Photos from the image-classification dataset "split" in the GitHub repository Fattimm/atelier_prepa_donnees_images. Its 6 classes are: cardboard, glass, metal, paper, plastic, trash.

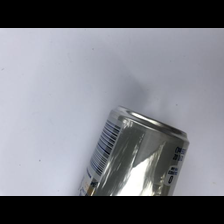
Label: metal

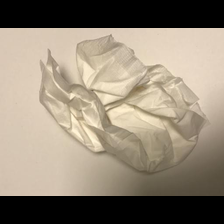
Label: trash

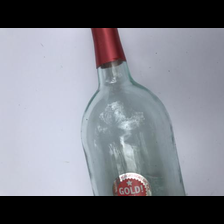
Label: glass

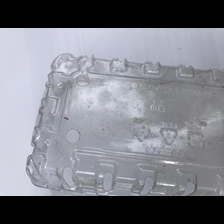
Label: plastic

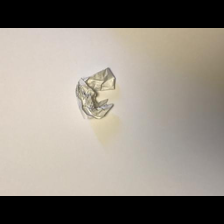
Label: paper

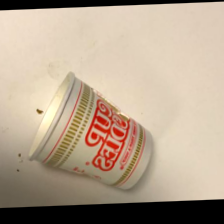
Label: trash
